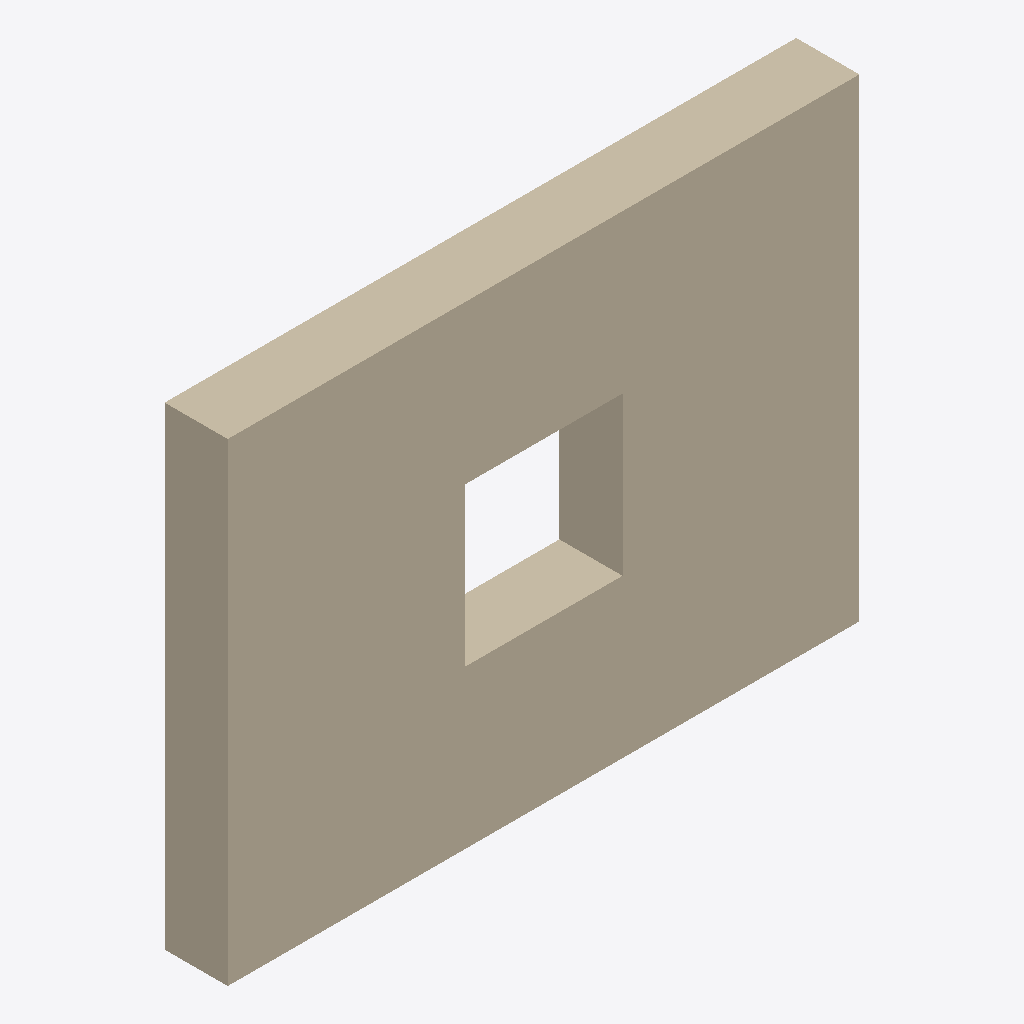
Isometric view of an IFC building model (IFC-SPF (STEP), schema IFC4, length unit metre), seen from the south-west, elements coloured by IFC class: 1 wall (beige).
Extent 4.0 m × 0.4 m × 3.0 m (x, y, z). Elements (1): 1 IfcWall.

HEADER;
FILE_DESCRIPTION(('ViewDefinition [CoordinationView]'),'2;1');
FILE_NAME('','2026-09-14T12:48:17',(''),(''),'IfcOpenShell 0.8.5-1c5b825','IfcOpenShell 0.8.5-1c5b825','');
FILE_SCHEMA(('IFC4'));
ENDSEC;
DATA;
#7=IFCPROJECT('2aw4YcoczDwepr3D8ibK8I',$,$,$,$,$,$,(#3),#6);
#24=IFCWALL('25Vuh3W3zAAPmdSF1Y_xiv',$,'Declared editable fixture host',$,$,#12,#23,$,$);
ENDSEC;
